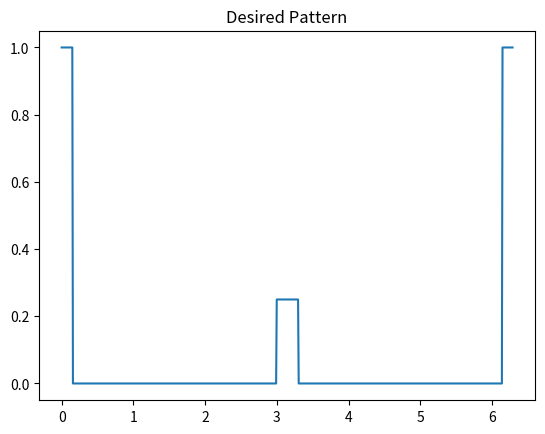
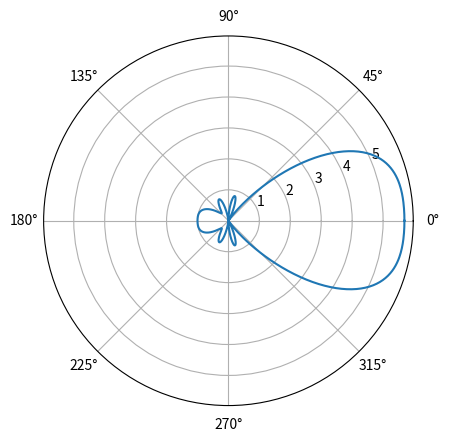

These figures' Python source, in order:
'''
Created on Nov 4, 2018

[redacted]
'''

from math import pi, sin, cos, ceil
from cmath import exp
import matplotlib.pyplot as plt
import numpy as np


if __name__ == '__main__':
    pass
    
    angles = 720
    bw = 360 / (2 * pi) * pi / 10
    
    N = 13
    d = 3 / (N-1)
    
    sf = np.ones((720))
    # side lobe
    for indx in range(2*round(bw/2),4*round(bw/2)):
        sf[indx] = 0
        sf[angles - indx] = 0
         
    for indx in range(4*round(bw/2), 361):
        sf[indx] = 0
        sf[angles - indx] = 0       
    for indx in range(360, 360+2*round(bw/2)):
        sf[indx] = 0.25;
        sf[angles-indx] = 0.25
        
    for indx in range(360 + 2 * round(bw/2), 360 + 4 * round(bw/2)):
        sf[indx] = 0;
        sf[angles - indx] = 0;
        
        
    
    
    x = np.linspace(0, 2 * pi, num=720)

    plt.plot(x, sf)
    plt.title('Desired Pattern')
    
    kz = 0 # symetric pattern
    I = []
        
    # calculate first integral for current distribution
    # here the length is really only 3 lambda
    
    dTheta = 2 * pi / 720
    l = N * d
    dz = l / 720
    for indxZ in range (0,720):
        value = 0+0j
        z = dz * indxZ
        for indxTheta in range(0,720):
            theta = indxTheta * dTheta
            value += sf[ indxTheta ] * exp( -1j * z * theta) * dTheta
        
        I.append(value / (2 * pi))
    
    sfFinal = []
    max = 0
    side = 0
    mid = 0
    midAngle = 0
    maxAngle = 0
    for indxTheta in range(0,720):
        value = 0
        theta = indxTheta * dTheta
        for indxZ in range(0,720):
            z = indxZ * dz
            value += I[indxZ] * exp( 1j * theta * z )
        
        value = abs(value)
            
        # get max
        if value > max:
            max = value
            
        # get sidelobe
        if indxTheta > 50 and indxTheta < 200:
            if value > side:
                side = value
                
        # get mid value
        if indxTheta > 300 and indxTheta < 500:
            if value > mid:
                mid = value
                midAngle = theta
            
        sfFinal.append(value)
        
    # get hpbw
    for indxTheta in range(0,200):
        value = sfFinal[indxTheta]
        if value > max / 2:
            hpbwAngle = indxTheta * dTheta
            
    hpbw = 2 * hpbwAngle
        
    # get mid hpbw
    for indxTheta in range(300,500):
        value = sfFinal[indxTheta]
        if value > mid / 2:
            hpbwAngle = indxTheta * dTheta
    
    hpbw2 = abs(pi - hpbwAngle) * 2
    
    # get excitation coefficients
    am = []
    
    for indxM in range(ceil(N/2)):
        value = 0
        for indxTheta in range(0,720):
            theta = dTheta * indxTheta
            phi = 2 * pi * d * cos(theta) - pi/2
            value += sfFinal[indxTheta] * exp(-1j * indxM * phi) * dTheta
            
        value = abs(value) / (2 * pi)
        am.append(value)
    
    am = am / np.max(am)
    
    for indxM in range(ceil(N/2)):
        print('%d: %f' % (indxM, am[indxM]))


    print('hpbw desired %f' % (pi / 8))
    
    
    # get array factor from equation a coefficients
    af = []
   
    for indxTheta in range(0,720):
        sum = 0
        theta = dTheta * indxTheta 
        for n in range(-len(am)+1, len(am)):
            if(n<0):
                an = am[-n]
            else:
                an = am[n]
            sum += an * exp(1j*n*(2*pi*d*cos(theta) - pi/2))
        
        af.append(abs(sum))
    
    ratio = af[0] / af[360]
    
    # get hpbw
    max = af[0]
    for indxTheta in range(0,45*2):
        value = af[indxTheta]
        if value > max / 2:
            hpbwAngle = indxTheta * dTheta
        
    print('Ratio is %f' % (ratio))
    print('Actual hpbw is %f' % (hpbwAngle))
    
    
    plt.figure()
    plt.polar(x, af)

    plt.show()    
        
        
        